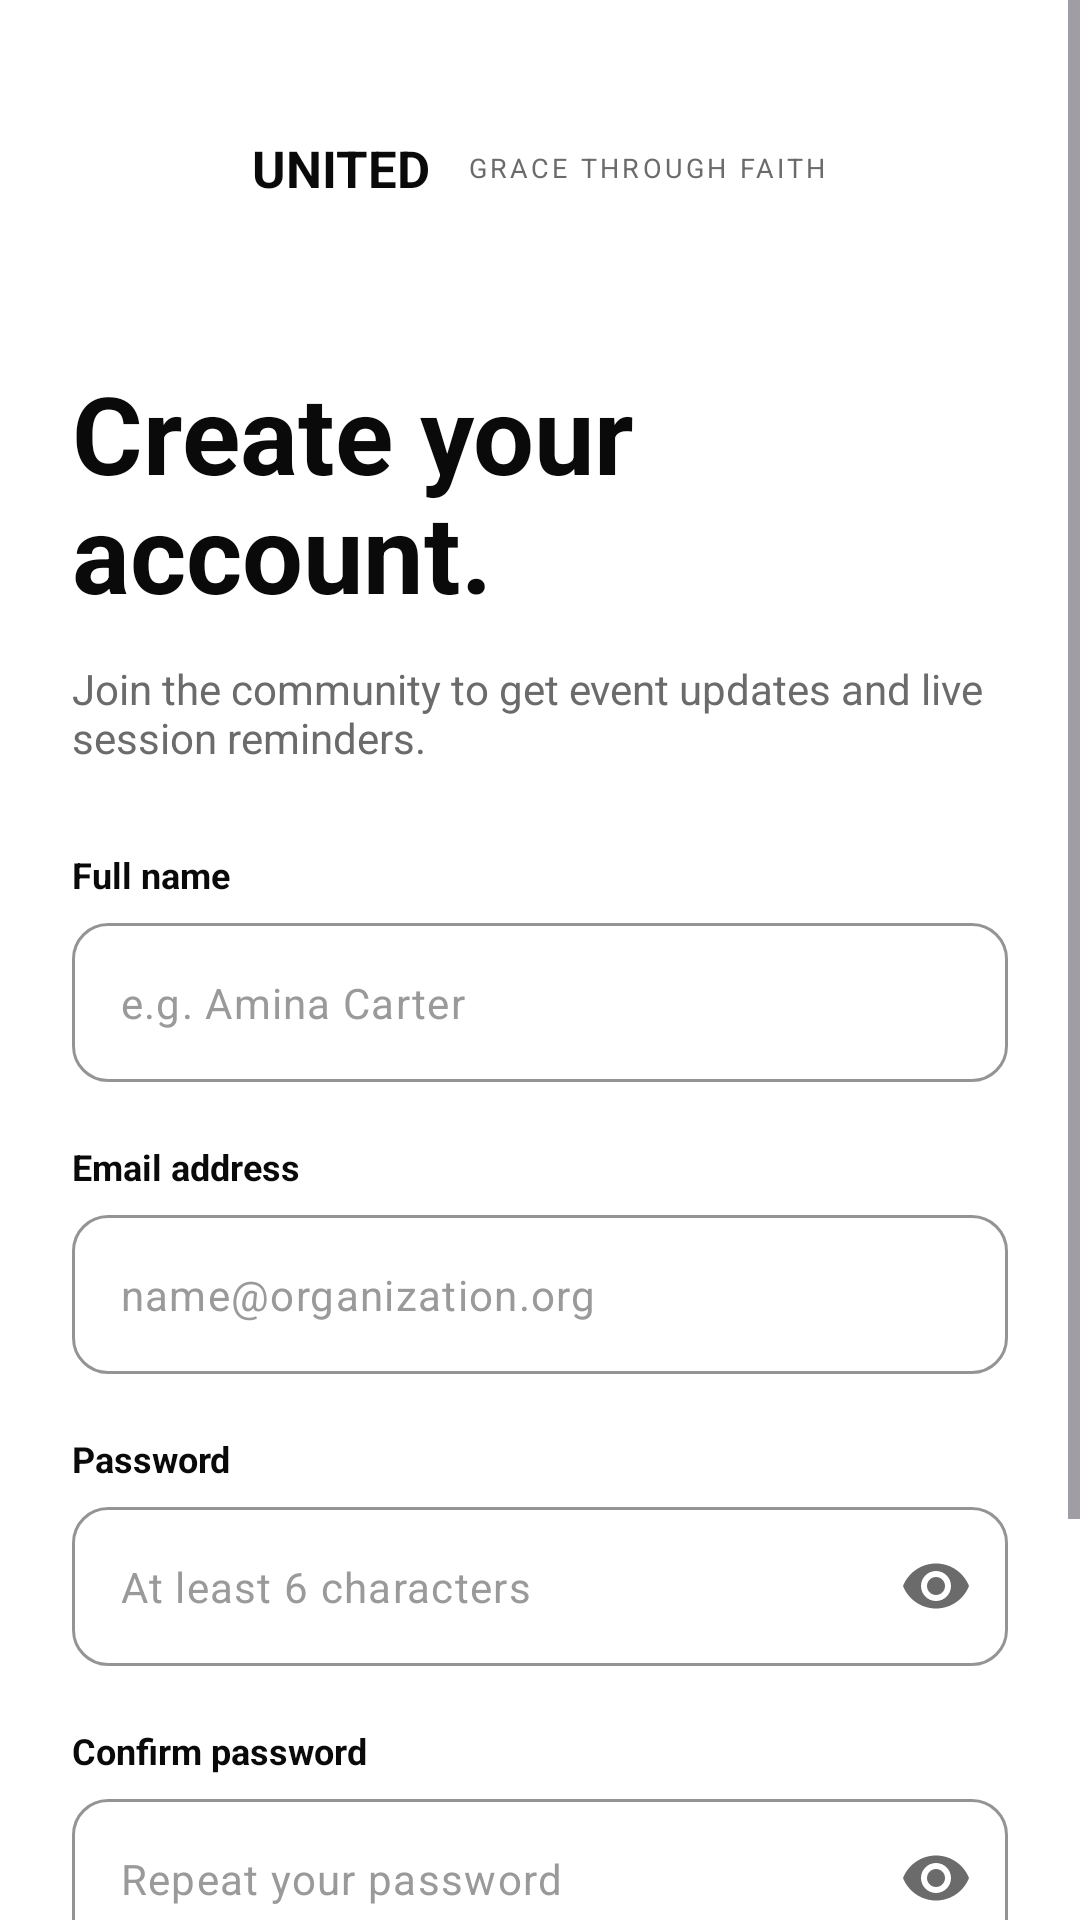

This screen was rendered from an Android layout file. Write that file and the resources it references.
<!-- AndroidManifest.xml: application theme Theme.UNITED -->
<!-- res/layout/activity_register.xml -->
<?xml version="1.0" encoding="utf-8"?>
<ScrollView xmlns:android="http://schemas.android.com/apk/res/android"
    xmlns:app="http://schemas.android.com/apk/res-auto"
    android:id="@+id/main"
    android:layout_width="match_parent"
    android:layout_height="match_parent"
    android:background="@color/white"
    android:fillViewport="true">

    <LinearLayout
        android:layout_width="match_parent"
        android:layout_height="wrap_content"
        android:minHeight="150dp"
        android:orientation="vertical"
        android:paddingHorizontal="24dp"
        android:paddingTop="32dp"
        android:paddingBottom="24dp">

        
        <LinearLayout
            android:layout_width="wrap_content"
            android:layout_height="wrap_content"
            android:gravity="center_vertical"
            android:orientation="horizontal">

            <ImageView
                android:layout_width="48dp"
                android:layout_height="48dp"
                android:contentDescription="UNITED logo" />

            <TextView
                android:layout_width="wrap_content"
                android:layout_height="wrap_content"
                android:layout_marginStart="12dp"
                android:text="UNITED"
                android:textColor="@color/united_ink"
                android:textSize="17sp"
                android:textStyle="bold" />

            <TextView
                android:layout_width="wrap_content"
                android:layout_height="wrap_content"
                android:layout_marginStart="12dp"
                android:letterSpacing="0.12"
                android:text="@string/tagline"
                android:textColor="@color/united_gray"
                android:textSize="9sp" />
        </LinearLayout>

        
        <TextView
            android:layout_width="match_parent"
            android:layout_height="wrap_content"
            android:layout_marginTop="40dp"
            android:lineSpacingMultiplier="0.95"
            android:text="Create your account."
            android:textColor="@color/united_ink"
            android:textSize="36sp"
            android:textStyle="bold" />

        <TextView
            android:layout_width="match_parent"
            android:layout_height="wrap_content"
            android:layout_marginTop="12dp"
            android:text="Join the community to get event updates and live session reminders."
            android:textColor="@color/united_gray"
            android:textSize="14sp" />

        
        <TextView
            android:layout_width="wrap_content"
            android:layout_height="wrap_content"
            android:layout_marginTop="28dp"
            android:text="Full name"
            android:textColor="@color/united_ink"
            android:textSize="12sp"
            android:textStyle="bold" />

        <com.google.android.material.textfield.TextInputLayout
            style="@style/Widget.Material3.TextInputLayout.OutlinedBox"
            android:layout_width="match_parent"
            android:layout_height="wrap_content"
            android:layout_marginTop="8dp"
            app:boxCornerRadiusBottomEnd="12dp"
            app:boxCornerRadiusBottomStart="12dp"
            app:boxCornerRadiusTopEnd="12dp"
            app:boxCornerRadiusTopStart="12dp"
            app:boxStrokeColor="@color/united_ink"
            app:hintEnabled="false">

            <com.google.android.material.textfield.TextInputEditText
                android:id="@+id/etFullName"
                android:layout_width="match_parent"
                android:layout_height="wrap_content"
                android:hint="e.g. Amina Carter"
                android:inputType="textPersonName|textCapWords"
                android:textColor="@color/united_ink"
                android:textColorHint="@color/united_gray_light"
                android:textSize="14sp" />
        </com.google.android.material.textfield.TextInputLayout>

        
        <TextView
            android:layout_width="wrap_content"
            android:layout_height="wrap_content"
            android:layout_marginTop="20dp"
            android:text="Email address"
            android:textColor="@color/united_ink"
            android:textSize="12sp"
            android:textStyle="bold" />

        <com.google.android.material.textfield.TextInputLayout
            style="@style/Widget.Material3.TextInputLayout.OutlinedBox"
            android:layout_width="match_parent"
            android:layout_height="wrap_content"
            android:layout_marginTop="8dp"
            app:boxCornerRadiusBottomEnd="12dp"
            app:boxCornerRadiusBottomStart="12dp"
            app:boxCornerRadiusTopEnd="12dp"
            app:boxCornerRadiusTopStart="12dp"
            app:boxStrokeColor="@color/united_ink"
            app:hintEnabled="false">

            <com.google.android.material.textfield.TextInputEditText
                android:id="@+id/etEmail"
                android:layout_width="match_parent"
                android:layout_height="wrap_content"
                android:hint="name@organization.org"
                android:inputType="textEmailAddress"
                android:textColor="@color/united_ink"
                android:textColorHint="@color/united_gray_light"
                android:textSize="14sp" />
        </com.google.android.material.textfield.TextInputLayout>

        
        <TextView
            android:layout_width="wrap_content"
            android:layout_height="wrap_content"
            android:layout_marginTop="20dp"
            android:text="Password"
            android:textColor="@color/united_ink"
            android:textSize="12sp"
            android:textStyle="bold" />

        <com.google.android.material.textfield.TextInputLayout
            style="@style/Widget.Material3.TextInputLayout.OutlinedBox"
            android:layout_width="match_parent"
            android:layout_height="wrap_content"
            android:layout_marginTop="8dp"
            app:boxCornerRadiusBottomEnd="12dp"
            app:boxCornerRadiusBottomStart="12dp"
            app:boxCornerRadiusTopEnd="12dp"
            app:boxCornerRadiusTopStart="12dp"
            app:boxStrokeColor="@color/united_ink"
            app:endIconMode="password_toggle"
            app:endIconTint="@color/united_gray"
            app:hintEnabled="false">

            <com.google.android.material.textfield.TextInputEditText
                android:id="@+id/etPassword"
                android:layout_width="match_parent"
                android:layout_height="wrap_content"
                android:hint="At least 6 characters"
                android:inputType="textPassword"
                android:textColor="@color/united_ink"
                android:textColorHint="@color/united_gray_light"
                android:textSize="14sp" />
        </com.google.android.material.textfield.TextInputLayout>

        
        <TextView
            android:layout_width="wrap_content"
            android:layout_height="wrap_content"
            android:layout_marginTop="20dp"
            android:text="Confirm password"
            android:textColor="@color/united_ink"
            android:textSize="12sp"
            android:textStyle="bold" />

        <com.google.android.material.textfield.TextInputLayout
            style="@style/Widget.Material3.TextInputLayout.OutlinedBox"
            android:layout_width="match_parent"
            android:layout_height="wrap_content"
            android:layout_marginTop="8dp"
            app:boxCornerRadiusBottomEnd="12dp"
            app:boxCornerRadiusBottomStart="12dp"
            app:boxCornerRadiusTopEnd="12dp"
            app:boxCornerRadiusTopStart="12dp"
            app:boxStrokeColor="@color/united_ink"
            app:endIconMode="password_toggle"
            app:endIconTint="@color/united_gray"
            app:hintEnabled="false">

            <com.google.android.material.textfield.TextInputEditText
                android:id="@+id/etConfirmPassword"
                android:layout_width="match_parent"
                android:layout_height="wrap_content"
                android:hint="Repeat your password"
                android:inputType="textPassword"
                android:textColor="@color/united_ink"
                android:textColorHint="@color/united_gray_light"
                android:textSize="14sp" />
        </com.google.android.material.textfield.TextInputLayout>

        
        <com.google.android.material.button.MaterialButton
            android:id="@+id/btnRegister"
            android:layout_width="match_parent"
            android:layout_height="56dp"
            android:layout_marginTop="28dp"
            android:text="Create account"
            android:textAllCaps="false"
            android:textColor="@color/white"
            android:textSize="14sp"
            android:textStyle="bold"
            app:backgroundTint="@color/united_ink"
            app:cornerRadius="12dp"
            app:icon="@drawable/ic_arrow_right"
            app:iconGravity="end"
            app:iconTint="@color/white" />

        <View
            android:layout_width="match_parent"
            android:layout_height="0dp"
            android:layout_weight="1" />

        
        <LinearLayout
            android:layout_width="wrap_content"
            android:layout_height="wrap_content"
            android:layout_gravity="center_horizontal"
            android:layout_marginTop="32dp"
            android:orientation="horizontal">

            <TextView
                android:layout_width="wrap_content"
                android:layout_height="wrap_content"
                android:text="Already have an account? "
                android:textColor="@color/united_gray"
                android:textSize="12sp" />

            <TextView
                android:id="@+id/tvSignIn"
                android:layout_width="wrap_content"
                android:layout_height="wrap_content"
                android:text="Sign in"
                android:textColor="@color/united_ink"
                android:textSize="12sp"
                android:textStyle="bold" />
        </LinearLayout>
    </LinearLayout>
</ScrollView>
<!-- resources referenced by this layout -->
<resources>
  <color name="united_gray">#FF6B6B6B</color>
  <color name="united_gray_light">#FF9A9A9A</color>
  <color name="united_ink">#FF0A0A0A</color>
  <color name="white">#FFFFFFFF</color>
  <!-- drawable ic_arrow_right (drawable) -->
  <?xml version="1.0" encoding="utf-8"?>
  <vector xmlns:android="http://schemas.android.com/apk/res/android"
      android:width="24dp" android:height="24dp"
      android:viewportWidth="24" android:viewportHeight="24">
      <path android:pathData="M5,12h14 M13,6l6,6l-6,6"
          android:strokeColor="#FFFFFFFF" android:strokeWidth="2" android:strokeLineCap="round" android:strokeLineJoin="round" />
  </vector>
  <string name="tagline">GRACE THROUGH FAITH</string>
  <style name="Theme.UNITED" parent="Base.Theme.UNITED" />
  <style name="Base.Theme.UNITED" parent="Theme.Material3.Light.NoActionBar">
          <item name="colorPrimary">@color/united_ink</item>
          <item name="colorOnPrimary">@color/white</item>
          <item name="android:windowBackground">@color/white</item>
          <item name="android:colorBackground">@color/white</item>
      </style>
</resources>
